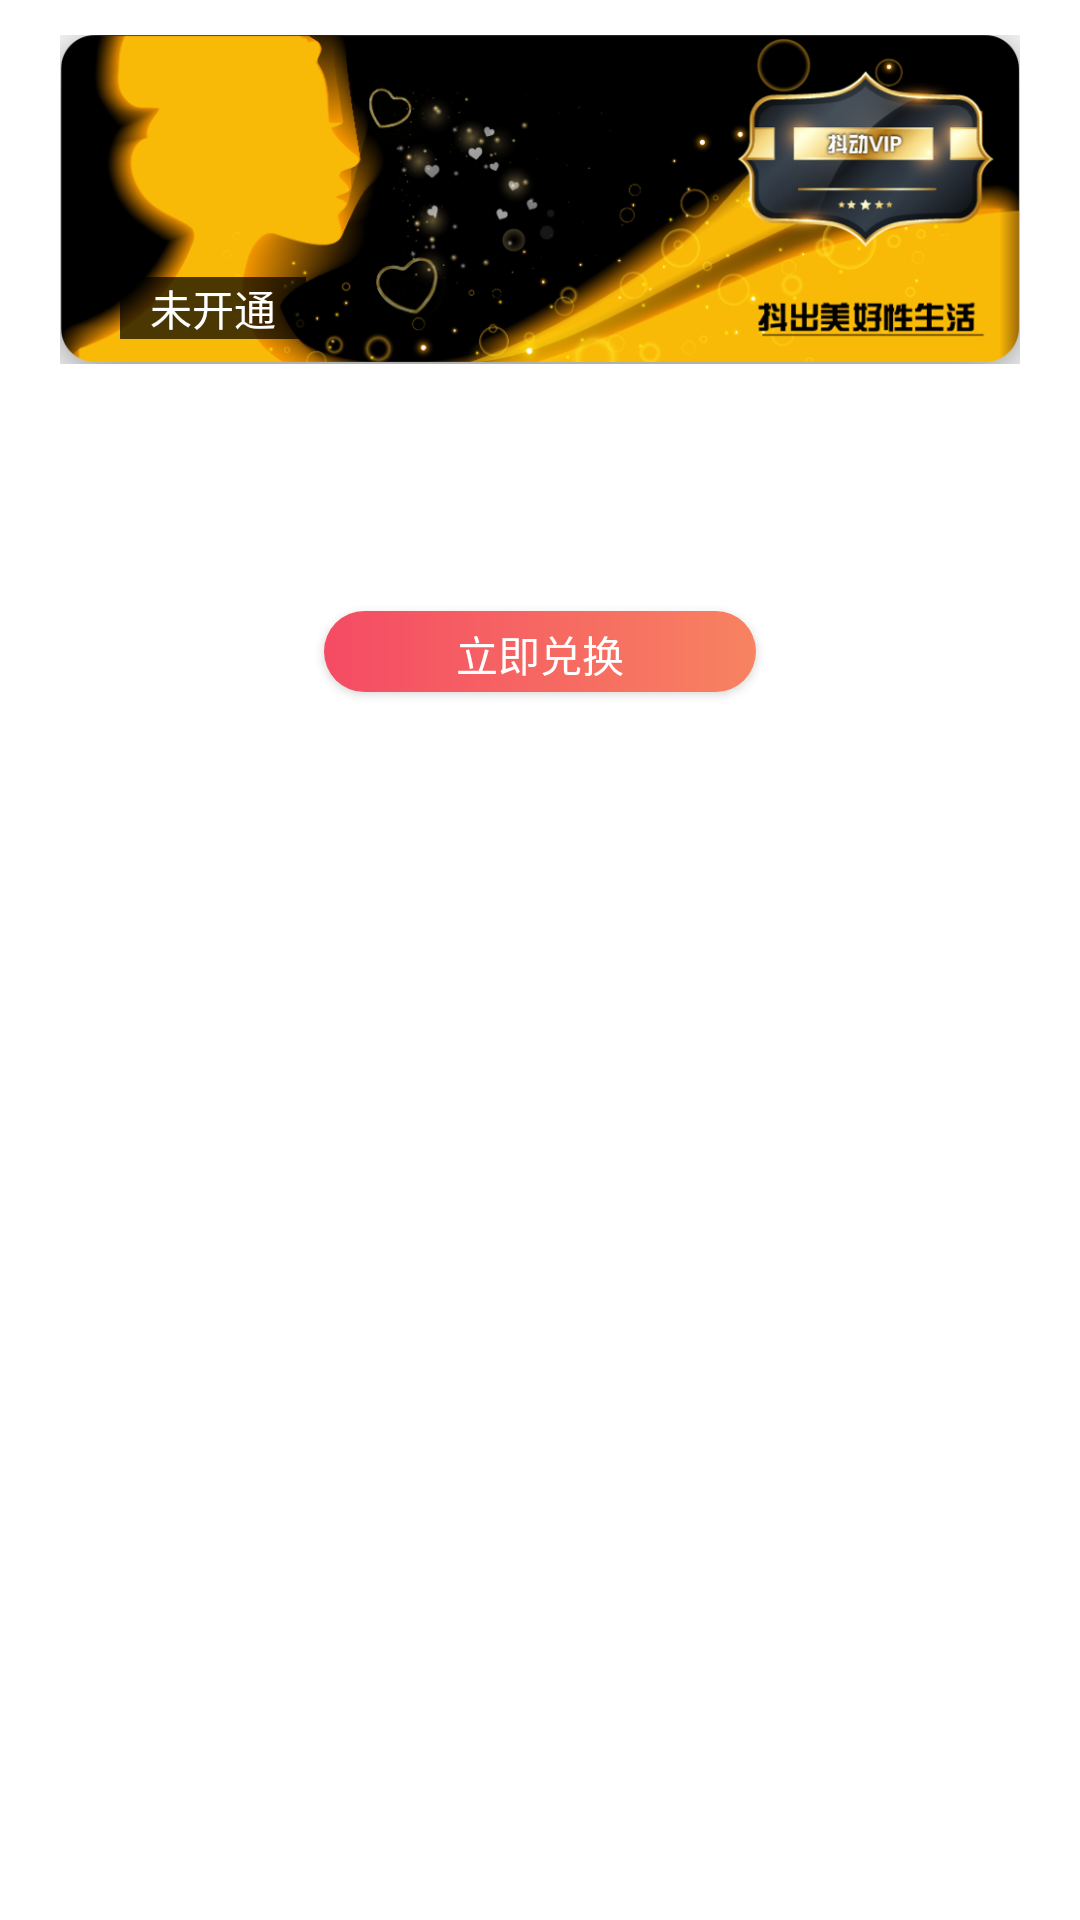

Layout XML and referenced resources for this Android screen:
<!-- AndroidManifest.xml: activity theme NormalTheme -->
<!-- res/layout/activity_exchange_vip.xml -->
<?xml version="1.0" encoding="utf-8"?>
<androidx.constraintlayout.widget.ConstraintLayout xmlns:android="http://schemas.android.com/apk/res/android"
    xmlns:app="http://schemas.android.com/apk/res-auto"
    xmlns:tools="http://schemas.android.com/tools"
    android:layout_width="match_parent"
    android:layout_height="match_parent"
    android:paddingStart="20dp"
    android:paddingEnd="20dp">

    <ImageView
        android:layout_marginTop="10dp"
        android:id="@+id/topPicVieW"
        android:src="@drawable/img_vip"
        android:layout_width="wrap_content"
        android:layout_height="wrap_content"
        app:layout_constraintTop_toTopOf="parent"
        app:layout_constraintEnd_toEndOf="parent"
        app:layout_constraintStart_toStartOf="parent" />

    <TextView
        android:text="未开通"
        style="@style/WhiteTextStyle"
        android:id="@+id/expireView"
        android:paddingStart="10dp"
        android:paddingEnd="10dp"
        android:background="#B3000000"
        android:layout_marginStart="20dp"
        android:layout_marginBottom="10dp"
        app:layout_constraintStart_toStartOf="@id/topPicVieW"
        app:layout_constraintBottom_toBottomOf="@id/topPicVieW"/>

    <TextView
        android:textStyle="bold"
        android:text="选择会员天数"
        style="@style/WhiteTextStyle"
        android:layout_marginTop="20dp"
        android:id="@android:id/text1"
        app:layout_constraintStart_toStartOf="@id/topPicVieW"
        app:layout_constraintTop_toBottomOf="@id/topPicVieW"/>

    <androidx.recyclerview.widget.RecyclerView
        app:spanCount="3"
        tools:itemCount="6"
        android:layout_marginTop="10dp"
        android:id="@+id/recyclerView"
        android:layout_width="match_parent"
        android:layout_height="wrap_content"
        app:layoutManager="GridLayoutManager"
        tools:listitem="@layout/item_vip_price"
        app:layout_constraintTop_toBottomOf="@android:id/text1"/>

    <Button
        style="@style/ButtonStyle"
        android:text="立即兑换"
        android:layout_width="144dp"
        android:layout_marginTop="30dp"
        android:id="@+id/confirmButton"
        app:layout_constraintEnd_toEndOf="parent"
        app:layout_constraintStart_toStartOf="parent"
        app:layout_constraintTop_toBottomOf="@id/recyclerView"/>

    <TextView
        android:textStyle="bold"
        android:text="会员权益"
        style="@style/WhiteTextStyle"
        android:id="@android:id/text2"
        android:layout_marginBottom="20dp"
        app:layout_constraintBottom_toTopOf="@id/text3"
        app:layout_constraintStart_toStartOf="@id/topPicVieW"/>

    <TextView
        style="@style/ViewWrap"
        android:id="@+id/text3"
        android:textSize="12sp"
        android:textColor="#99FFFFFF"
        android:layout_marginBottom="30dp"
        android:text="@string/rights_stated"
        app:layout_constraintStart_toStartOf="@id/topPicVieW"
        app:layout_constraintBottom_toBottomOf="parent"/>

</androidx.constraintlayout.widget.ConstraintLayout>
<!-- res/layout/item_vip_price.xml (included above) -->
<?xml version="1.0" encoding="utf-8"?>
<LinearLayout xmlns:android="http://schemas.android.com/apk/res/android"
    xmlns:tools="http://schemas.android.com/tools"
    android:layout_width="match_parent"
    android:layout_height="wrap_content"
    android:orientation="vertical"
    android:gravity="center"
    android:paddingTop="15dp"
    android:paddingBottom="15dp"
    android:background="@drawable/bg_vip_days">

    <TextView
        tools:text="1天"
        android:id="@+id/daysView"
        style="@style/WhiteTextStyle"/>

    <TextView
        tools:text="8.88元"
        style="@style/ViewWrap"
        android:id="@+id/priceView"
        android:layout_marginTop="5dp"
        android:textColor="#99FFFFFF"/>

</LinearLayout>
<!-- resources referenced by this layout -->
<resources>
  <!-- drawable bg_vip_days (drawable) -->
  <?xml version="1.0" encoding="utf-8"?>
  <selector xmlns:android="http://schemas.android.com/apk/res/android">
      <item android:state_checked="true" android:drawable="@drawable/bg_vip_days_selected"/>
      <item android:state_selected="true" android:drawable="@drawable/bg_vip_days_selected"/>
      <item android:state_pressed="true" android:drawable="@drawable/bg_vip_days_selected"/>
      <item android:drawable="@drawable/bg_vip_days_normal"/>
  </selector>
  <!-- drawable img_vip: png bitmap (drawable-xxhdpi, 226912 bytes) -->
  <string name="rights_stated">
          1、成为会员后观看视频时，可极速减少广告时间。\n\n
          2、会员用户可以对视频进行无限制评论。\n\n
          3、更多会员特权尽情期待…
      </string>
  <style name="ButtonStyle">
          <item name="android:layout_height">27dp</item>
          <item name="android:layout_width">wrap_content</item>
          <item name="android:textColor">@color/color_ffffff</item>
          <item name="android:background">@drawable/bg_paled_rounded</item>
      </style>
  <style name="ViewWrap">
          <item name="android:layout_width">wrap_content</item>
          <item name="android:layout_height">wrap_content</item>
      </style>
  <style name="WhiteTextStyle" parent="ViewWrap">
          <item name="android:textColor">#ffffff</item>
      </style>
  <style name="NormalTheme" parent="Theme.AppCompat.Light.NoActionBar">
          <item name="android:screenOrientation">portrait</item>
          <item name="android:windowBackground">@android:color/white</item>
      </style>
  <!-- drawable bg_vip_days_selected (drawable) -->
  <?xml version="1.0" encoding="utf-8"?>
  <shape xmlns:android="http://schemas.android.com/apk/res/android"
      android:shape="rectangle">
  
      <padding android:left="5dp" android:right="5dp"/>
  
      <corners
          android:topRightRadius="20dp"
          android:bottomLeftRadius="20dp"/>
  
      <gradient
          android:angle="180"
          android:startColor="#F78361"
          android:endColor="#F54B64" />
  </shape>
  <!-- drawable bg_vip_days_normal (drawable) -->
  <?xml version="1.0" encoding="utf-8"?>
  <shape xmlns:android="http://schemas.android.com/apk/res/android"
      android:shape="rectangle">
  
      <padding android:left="5dp" android:right="5dp"/>
  
      <corners
          android:topRightRadius="20dp"
          android:bottomLeftRadius="20dp"/>
  
      <solid android:color="@color/color_242F44"/>
  </shape>
  <color name="color_ffffff">#ffffff</color>
  <!-- drawable bg_paled_rounded (drawable) -->
  <?xml version="1.0" encoding="utf-8"?>
  <shape xmlns:android="http://schemas.android.com/apk/res/android"
      android:shape="rectangle">
  
      <corners android:radius="20dp"/>
  
      <padding
          android:top="4dp"
          android:bottom="4dp"
          android:left="15dp"
          android:right="15dp"/>
  
      <gradient
          android:startColor="#F78361"
          android:endColor="#F54B64"
          android:angle="180"/>
  
  </shape>
  <color name="color_242F44">#242F44</color>
</resources>
